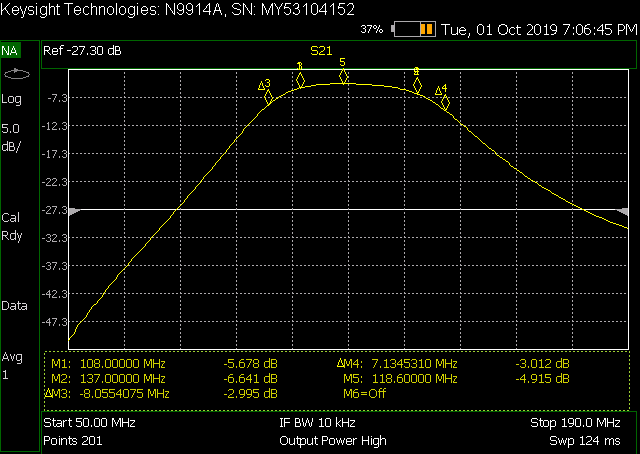

The data file committed next to this chart (first rows):
! FILETYPE CSV
! VERSION 2.0, 1
! TIMESTAMP Tuesday, 01 October 2019 19:07:10
! TIMEZONE (UTC-08:00) Pacific Time (US …
! NAME Keysight Technologies
! MODEL N9914A
! SERIAL MY53104152
! FIRMWARE_VERSION A.10.33
! VF, 1.000
! Media, Coax
! IF_BW, 10000
! Output_Power_Mode, High
! Output_Power_Level, -15
! GPS_LATITUDE
! GPS_LONGITUDE
! GPS_TIMESTAMP 0001-01-01 00:00:00Z
! GPS_SECS_SINCE_LAST_READ 0
! CHECKSUM 2141113543
! TraceAverageCount, 1
! CORRECTION1 Rdy
! Smoothing, Off
! Mag_Offset, 0 dB
! Phase_Offset, 0 Deg
! Slope, 0 dB/GHz
! Electrical_Delay, 0 s
! DATA Freq, S21
! FREQ UNIT Hz
! DATA UNIT dB
BEGIN
50000000, -51.16
50700000, -49.53
51400000, -49.21
52100000, -48.53
52800000, -47.95
53500000, -47.21
54200000, -46.16
54900000, -45.77
55600000, -45.02
56300000, -44.39
57000000, -43.87
57700000, -43.2
58400000, -42.65
59100000, -41.91
59800000, -41.51
60500000, -40.64
61200000, -40.27
61900000, -39.52
62600000, -38.97
63300000, -38.43
64000000, -37.84
64700000, -37.32
65400000, -36.65
66100000, -36.14
66800000, -35.59
67500000, -34.93
68200000, -34.44
68900000, -33.83
69600000, -33.29
70300000, -32.75
71000000, -32.16
71700000, -31.63
... 170 more rows
